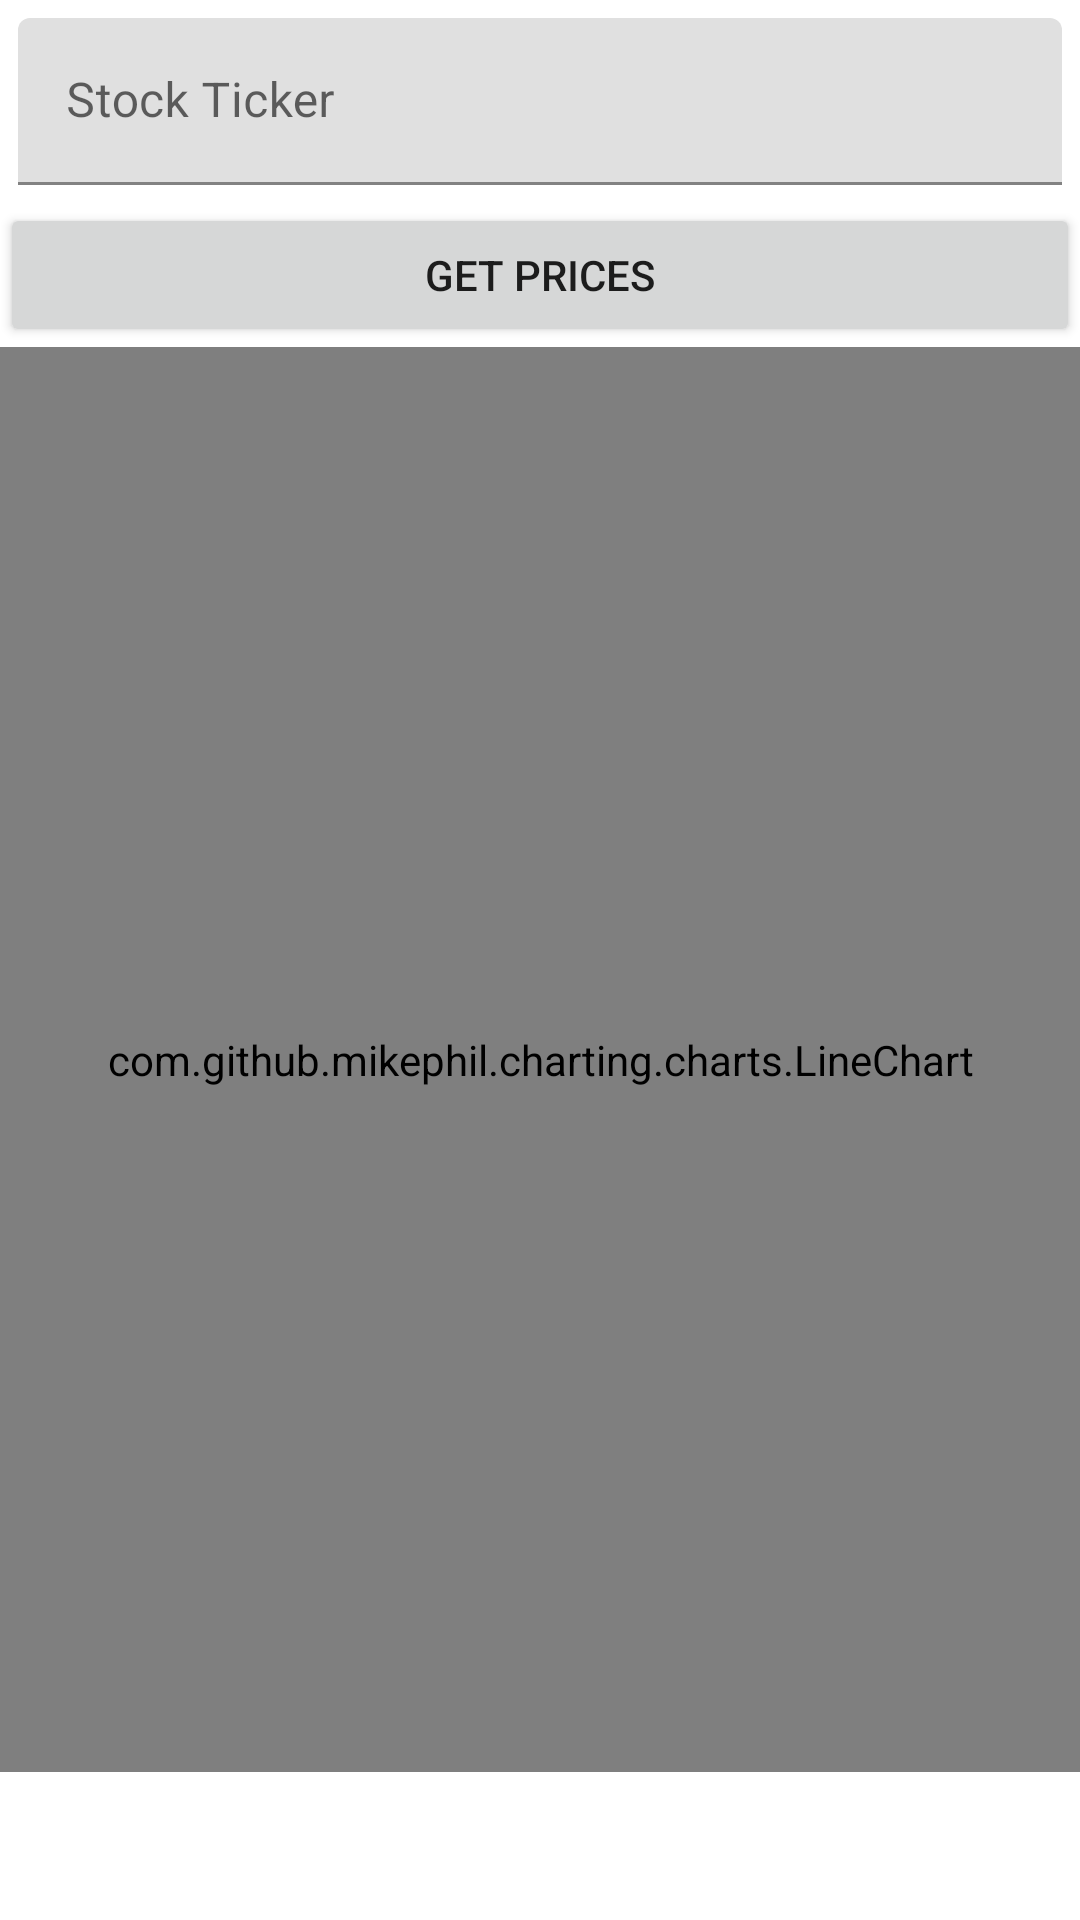

Here is an Android app screen rendered from its layout file. Give the layout XML and the strings, colors and styles it references.
<!-- AndroidManifest.xml: application theme Theme.NexusTest3 -->
<!-- res/layout/fragment1.xml -->
<?xml version="1.0" encoding="utf-8"?>
<LinearLayout
    xmlns:android="http://schemas.android.com/apk/res/android"
    xmlns:app="http://schemas.android.com/apk/res-auto"
    xmlns:tools="http://schemas.android.com/tools"
    android:layout_width="match_parent"
    android:layout_height="match_parent"
    tools:context=".MainActivity"
    android:orientation="vertical">

    <LinearLayout
        android:layout_width="match_parent"
        android:layout_height="wrap_content"
        android:orientation="vertical"
        android:padding="6dp">
        <com.google.android.material.textfield.TextInputLayout
            android:id="@+id/activity_main_stockticker"
            android:layout_width="match_parent"
            android:layout_height="wrap_content">

            <com.google.android.material.textfield.TextInputEditText
                android:layout_width="match_parent"
                android:layout_height="wrap_content"
                android:hint="Stock Ticker" />
        </com.google.android.material.textfield.TextInputLayout>


        <LinearLayout
            android:layout_width="match_parent"
            android:layout_height="wrap_content"
            android:orientation="horizontal">


        </LinearLayout>
    </LinearLayout>

    <Button
        android:layout_width="match_parent"
        android:layout_height="wrap_content"
        android:text="Get Prices"
        android:id="@+id/activity_main_getprices" />

    <com.github.mikephil.charting.charts.LineChart
        android:id="@+id/activity_main_linechart"
        android:layout_width="match_parent"
        android:layout_height="475dp" />

</LinearLayout>
<!-- resources referenced by this layout -->
<resources>
  <style name="Theme.NexusTest3" parent="Theme.MaterialComponents.DayNight.DarkActionBar">
          
          <item name="colorPrimary">@color/purple_500</item>
          <item name="colorPrimaryVariant">@color/purple_700</item>
          <item name="colorOnPrimary">@color/white</item>
          
          <item name="colorSecondary">@color/teal_200</item>
          <item name="colorSecondaryVariant">@color/teal_700</item>
          <item name="colorOnSecondary">@color/black</item>
          
          <item name="android:statusBarColor" tools:targetApi="l">?attr/colorPrimaryVariant</item>
          
      </style>
  <!-- not gathered from this repository: default colours our renderer supplied (Android Studio template values) -->
  <color name="purple_500">#FF6200EE</color>
  <color name="purple_700">#FF3700B3</color>
  <color name="teal_200">#FF03DAC5</color>
  <color name="teal_700">#FF018786</color>
  <color name="black">#FF000000</color>
  <color name="white">#FFFFFFFF</color>
</resources>
